Run: headless pygame with SDL's dummy video driver; simulated clock (each Clock.tick advances the game by its frame time, no real sleeping); random seed 0; keys injected as events and as key.get_pressed() state; mouse plan: one left click at the window centre at the start of phase 2, then a move to the lower-right quarter at the start of phase 3.
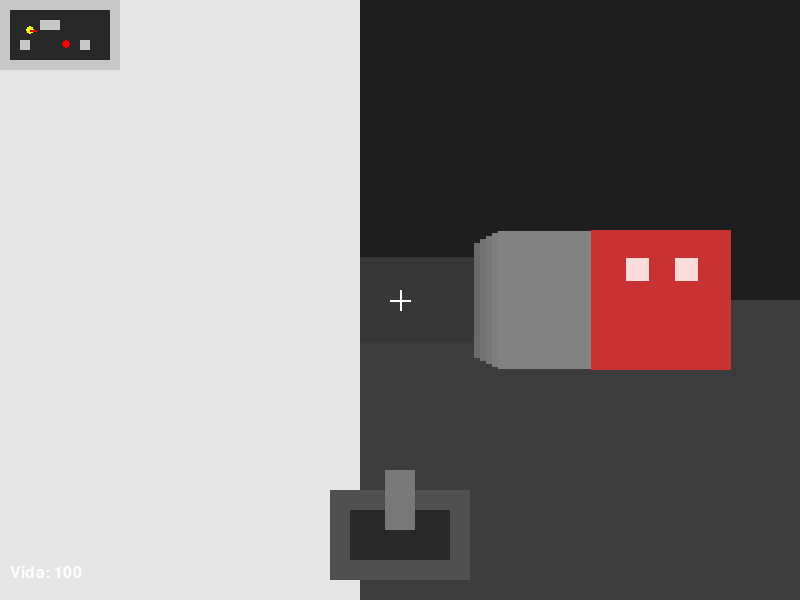
Frame 1 of 4 · flips 1–60 · no input
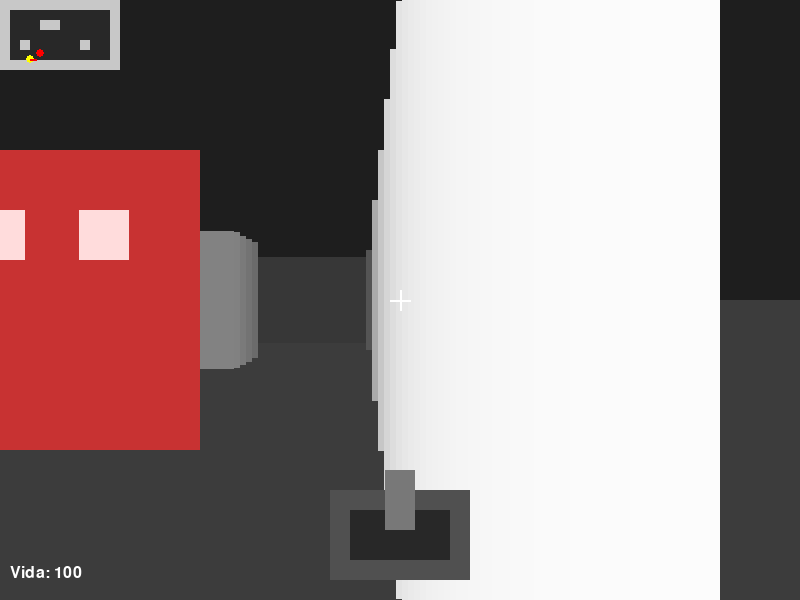
Frame 2 of 4 · flips 61–180 · clicked the window centre · tapped SPACE, RETURN · held RIGHT (→), D
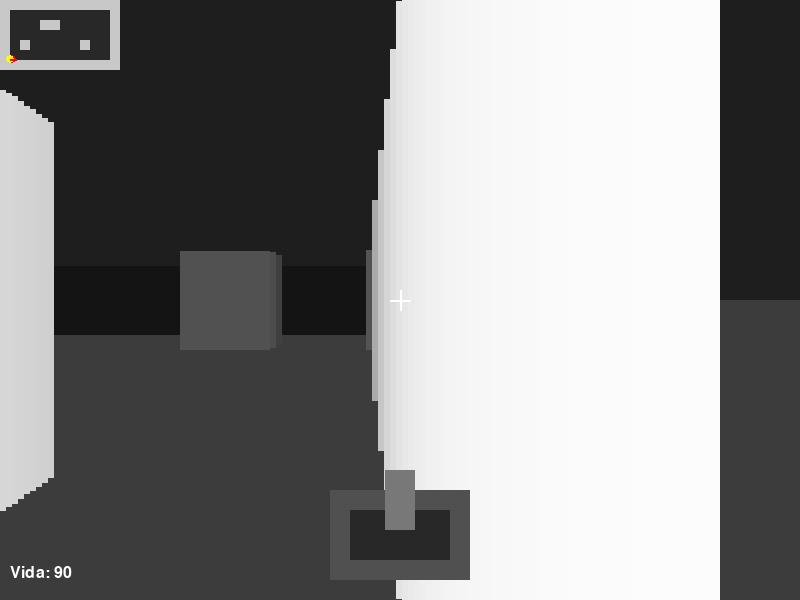
Frame 3 of 4 · flips 181–300 · moved the mouse to the lower-right quarter · held DOWN (↓), S
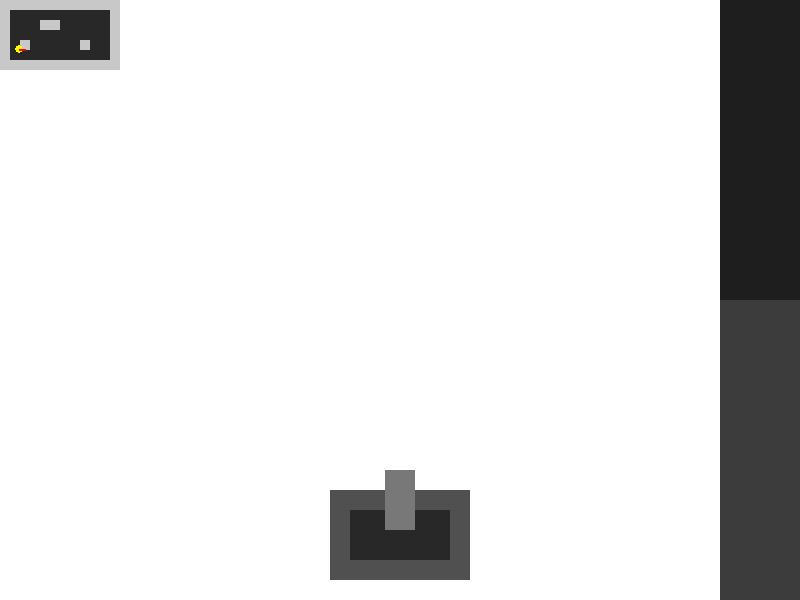
Frame 4 of 4 · flips 301–420 · held LEFT (←), A, UP (↑), W

The pygame program that drew these frames:

import pygame
import sys
import math

pygame.init()

WIDTH = 800
HEIGHT = 600

screen = pygame.display.set_mode((WIDTH, HEIGHT))
pygame.display.set_caption("Mini Doom")

pygame.mouse.set_visible(False)
pygame.event.set_grab(True)

clock = pygame.time.Clock()
font = pygame.font.SysFont("arial", 24)

player_x = 150
player_y = 150
player_angle = 0
player_pitch = 0

player_speed = 3
mouse_sensitivity = 0.003
player_health = 100

TILE_SIZE = 50

FOV = math.pi / 3
HALF_FOV = FOV / 2
NUM_RAYS = 120
MAX_DEPTH = 800
DELTA_ANGLE = FOV / NUM_RAYS
SCREEN_DIST = (WIDTH / 2) / math.tan(HALF_FOV)
SCALE = WIDTH // NUM_RAYS

MINIMAP_SCALE = 0.2

shooting = False
shoot_timer = 0
SHOOT_DURATION = 8

enemy_x = 400
enemy_y = 250
enemy_alive = True
enemy_speed = 1.2
enemy_damage_cooldown = 0

game_map = [
    "111111111111",
    "100000000001",
    "100011000001",
    "100000000001",
    "101000001001",
    "100000000001",
    "111111111111"
]

def wall_collision(x, y):
    map_x = int(x / TILE_SIZE)
    map_y = int(y / TILE_SIZE)

    if map_y < 0 or map_y >= len(game_map):
        return True
    if map_x < 0 or map_x >= len(game_map[0]):
        return True

    return game_map[map_y][map_x] == "1"

def cast_rays(horizon_y):
    start_angle = player_angle - HALF_FOV

    for ray in range(NUM_RAYS):
        ray_angle = start_angle + ray * DELTA_ANGLE

        for depth in range(1, MAX_DEPTH):
            target_x = player_x + math.cos(ray_angle) * depth
            target_y = player_y + math.sin(ray_angle) * depth

            col = int(target_x / TILE_SIZE)
            row = int(target_y / TILE_SIZE)

            if row < 0 or row >= len(game_map) or col < 0 or col >= len(game_map[0]):
                break

            if game_map[row][col] == "1":
                corrected_depth = depth * math.cos(player_angle - ray_angle)
                wall_height = (TILE_SIZE / (corrected_depth + 0.0001)) * SCREEN_DIST

                color_value = max(20, 255 - corrected_depth // 2)
                color = (color_value, color_value, color_value)

                pygame.draw.rect(
                    screen,
                    color,
                    (
                        ray * SCALE,
                        horizon_y - wall_height // 2,
                        SCALE,
                        wall_height
                    )
                )
                break

def draw_enemy(horizon_y):
    if not enemy_alive:
        return

    dx = enemy_x - player_x
    dy = enemy_y - player_y

    distance = math.sqrt(dx * dx + dy * dy)

    enemy_angle = math.atan2(dy, dx) - player_angle

    while enemy_angle > math.pi:
        enemy_angle -= 2 * math.pi
    while enemy_angle < -math.pi:
        enemy_angle += 2 * math.pi

    if -HALF_FOV < enemy_angle < HALF_FOV and distance > 20:
        screen_x = (WIDTH // 2) + (enemy_angle / DELTA_ANGLE) * SCALE

        size = min(300, int(SCREEN_DIST / (distance + 0.0001) * 40))
        screen_y = horizon_y - size // 2

        pygame.draw.rect(
            screen,
            (200, 50, 50),
            (
                int(screen_x - size // 2),
                int(screen_y),
                size,
                size
            )
        )

        pygame.draw.rect(
            screen,
            (255, 220, 220),
            (
                int(screen_x - size // 4),
                int(screen_y + size // 5),
                size // 6,
                size // 6
            )
        )

        pygame.draw.rect(
            screen,
            (255, 220, 220),
            (
                int(screen_x + size // 10),
                int(screen_y + size // 5),
                size // 6,
                size // 6
            )
        )

def move_enemy():
    global enemy_x, enemy_y, player_health, enemy_damage_cooldown

    if not enemy_alive:
        return

    dx = player_x - enemy_x
    dy = player_y - enemy_y
    distance = math.sqrt(dx * dx + dy * dy)

    if distance > 0:
        move_x = (dx / distance) * enemy_speed
        move_y = (dy / distance) * enemy_speed

        new_enemy_x = enemy_x + move_x
        new_enemy_y = enemy_y + move_y

        if not wall_collision(new_enemy_x, enemy_y):
            enemy_x = new_enemy_x

        if not wall_collision(enemy_x, new_enemy_y):
            enemy_y = new_enemy_y

    if enemy_damage_cooldown > 0:
        enemy_damage_cooldown -= 1

    if distance < 25 and enemy_damage_cooldown == 0:
        player_health -= 10
        enemy_damage_cooldown = 30

def draw_minimap():
    for row_index, row in enumerate(game_map):
        for col_index, tile in enumerate(row):
            color = (200, 200, 200) if tile == "1" else (40, 40, 40)

            pygame.draw.rect(
                screen,
                color,
                (
                    col_index * TILE_SIZE * MINIMAP_SCALE,
                    row_index * TILE_SIZE * MINIMAP_SCALE,
                    TILE_SIZE * MINIMAP_SCALE,
                    TILE_SIZE * MINIMAP_SCALE
                )
            )

    if enemy_alive:
        pygame.draw.circle(
            screen,
            (255, 0, 0),
            (int(enemy_x * MINIMAP_SCALE), int(enemy_y * MINIMAP_SCALE)),
            4
        )

    pygame.draw.circle(
        screen,
        (255, 255, 0),
        (int(player_x * MINIMAP_SCALE), int(player_y * MINIMAP_SCALE)),
        4
    )

    line_x = player_x + math.cos(player_angle) * 30
    line_y = player_y + math.sin(player_angle) * 30

    pygame.draw.line(
        screen,
        (255, 0, 0),
        (player_x * MINIMAP_SCALE, player_y * MINIMAP_SCALE),
        (line_x * MINIMAP_SCALE, line_y * MINIMAP_SCALE),
        2
    )

def draw_crosshair():
    center_x = WIDTH // 2
    center_y = HEIGHT // 2

    pygame.draw.line(screen, (255, 255, 255), (center_x - 10, center_y), (center_x + 10, center_y), 2)
    pygame.draw.line(screen, (255, 255, 255), (center_x, center_y - 10), (center_x, center_y + 10), 2)

def draw_weapon():
    weapon_width = 140
    weapon_height = 90

    weapon_x = WIDTH // 2 - weapon_width // 2
    weapon_y = HEIGHT - weapon_height - 20

    if shooting:
        weapon_y += 10

    pygame.draw.rect(screen, (80, 80, 80), (weapon_x, weapon_y, weapon_width, weapon_height))
    pygame.draw.rect(screen, (40, 40, 40), (weapon_x + 20, weapon_y + 20, 100, 50))

    barrel_width = 30
    barrel_height = 60
    barrel_x = WIDTH // 2 - barrel_width // 2
    barrel_y = weapon_y - 20

    pygame.draw.rect(screen, (120, 120, 120), (barrel_x, barrel_y, barrel_width, barrel_height))

    if shooting:
        flash_size = 20
        flash_x = WIDTH // 2
        flash_y = barrel_y - 10

        pygame.draw.circle(screen, (255, 220, 100), (flash_x, flash_y), flash_size)
        pygame.draw.circle(screen, (255, 255, 180), (flash_x, flash_y), flash_size // 2)

def draw_hud():
    health_text = font.render(f"Vida: {player_health}", True, (255, 255, 255))
    screen.blit(health_text, (10, HEIGHT - 35))

def shoot_enemy():
    global enemy_alive

    if not enemy_alive:
        return

    dx = enemy_x - player_x
    dy = enemy_y - player_y

    distance = math.sqrt(dx * dx + dy * dy)
    enemy_angle = math.atan2(dy, dx) - player_angle

    while enemy_angle > math.pi:
        enemy_angle -= 2 * math.pi
    while enemy_angle < -math.pi:
        enemy_angle += 2 * math.pi

    aim_tolerance = 0.08

    if abs(enemy_angle) < aim_tolerance and distance < 500:
        enemy_alive = False

running = True
while running:
    for event in pygame.event.get():
        if event.type == pygame.QUIT:
            running = False

        if event.type == pygame.MOUSEBUTTONDOWN:
            if event.button == 1 and not shooting:
                shooting = True
                shoot_timer = SHOOT_DURATION
                shoot_enemy()

    mouse_dx, mouse_dy = pygame.mouse.get_rel()

    player_angle += mouse_dx * mouse_sensitivity
    player_pitch -= mouse_dy * mouse_sensitivity

    player_pitch = max(-0.5, min(0.5, player_pitch))

    keys = pygame.key.get_pressed()

    new_x = player_x
    new_y = player_y

    if keys[pygame.K_w]:
        new_x += math.cos(player_angle) * player_speed
        new_y += math.sin(player_angle) * player_speed

    if keys[pygame.K_s]:
        new_x -= math.cos(player_angle) * player_speed
        new_y -= math.sin(player_angle) * player_speed

    if keys[pygame.K_a]:
        new_x += math.cos(player_angle - math.pi / 2) * player_speed
        new_y += math.sin(player_angle - math.pi / 2) * player_speed

    if keys[pygame.K_d]:
        new_x += math.cos(player_angle + math.pi / 2) * player_speed
        new_y += math.sin(player_angle + math.pi / 2) * player_speed

    if not wall_collision(new_x, new_y):
        player_x = new_x
        player_y = new_y

    move_enemy()

    if shooting:
        shoot_timer -= 1
        if shoot_timer <= 0:
            shooting = False

    horizon_offset = int(player_pitch * 200)
    horizon_y = HEIGHT // 2 + horizon_offset

    screen.fill((0, 0, 0))

    pygame.draw.rect(screen, (30, 30, 30), (0, 0, WIDTH, horizon_y))
    pygame.draw.rect(screen, (60, 60, 60), (0, horizon_y, WIDTH, HEIGHT - horizon_y))

    cast_rays(horizon_y)
    draw_enemy(horizon_y)
    draw_minimap()
    draw_crosshair()
    draw_weapon()
    draw_hud()

    if player_health <= 0:
        game_over_text = font.render("GAME OVER", True, (255, 50, 50))
        screen.blit(game_over_text, (WIDTH // 2 - 70, HEIGHT // 2 - 20))

    pygame.display.update()
    clock.tick(60)

pygame.event.set_grab(False)
pygame.mouse.set_visible(True)
pygame.quit()
sys.exit()
